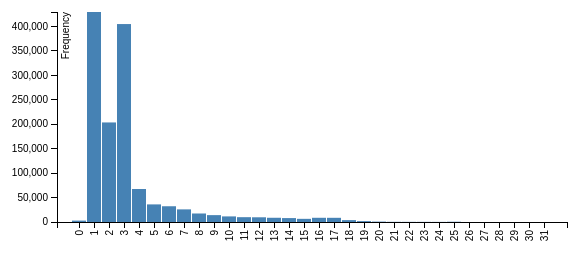
D3 v3 page, settled after 360 driven frames (6 s of simulated time); the page loaded 1 data file(s).


// set the dimensions of the canvas
var margin = {top: 20, right: 30, bottom: 70, left: 60},
    width = 600 - margin.left - margin.right,
    height = 300 - margin.top - margin.bottom;

// set the ranges
var x = d3.scale.ordinal().rangeRoundBands([0, width], .05);

var y = d3.scale.linear().range([height, 0]);

// define the axis
var xAxis = d3.svg.axis()
    .scale(x)
    .orient("bottom")

var yAxis = d3.svg.axis()
    .scale(y)
    .orient("left")
    .ticks(10);

// add the SVG element
var svg = d3.select("body").append("svg")
    .attr("width", width + margin.left + margin.right)
    .attr("height", height + margin.top + margin.bottom)
  .append("g")
    .attr("transform", 
          "translate(" + margin.left + "," + margin.top + ")");

// load the data
d3.json("data.json", function(error, data) {

    data.forEach(function(d) {
        d.Letter = d.Letter;
        d.Freq = +d.Freq;
    });
	
  // scale the range of the data
  x.domain(data.map(function(d) { return d.Letter; }));
  y.domain([0, d3.max(data, function(d) { return d.Freq; })]);

  // add axis
  svg.append("g")
      .attr("class", "x axis")
      .attr("transform", "translate(0," + height + ")")
      .call(xAxis)
    .selectAll("text")
      .style("text-anchor", "end")
      .attr("dx", "-.8em")
      .attr("dy", "-.55em")
      .attr("transform", "rotate(-90)" );

  svg.append("g")
      .attr("class", "y axis")
      .call(yAxis)
    .append("text")
      .attr("transform", "rotate(-90)")
      .attr("y", 5)
      .attr("dy", ".71em")
      .style("text-anchor", "end")
      .text("Frequency");

  // Add bar chart
  svg.selectAll("bar")
      .data(data)
    .enter().append("rect")
      .attr("class", "bar")
      .attr("x", function(d) { return x(d.Letter); })
      .attr("width", x.rangeBand())
      .attr("y", function(d) { return y(d.Freq); })
      .attr("height", function(d) { return height - y(d.Freq); });

});



### data: data.json
[
 {
  "Letter": 0,
  "Freq": 2858
 },
 {
  "Letter": 1,
  "Freq": 429494
 },
 {
  "Letter": 2,
  "Freq": 203612
 },
 {
  "Letter": 3,
  "Freq": 404834
 },
 {
  "Letter": 4,
  "Freq": 67455
 },
 {
  "Letter": 5,
  "Freq": 36002
 },
 {
  "Letter": 6,
  "Freq": 32209
 },
 {
  "Letter": 7,
  "Freq": 25814
 },
 "... 24 more items"
]